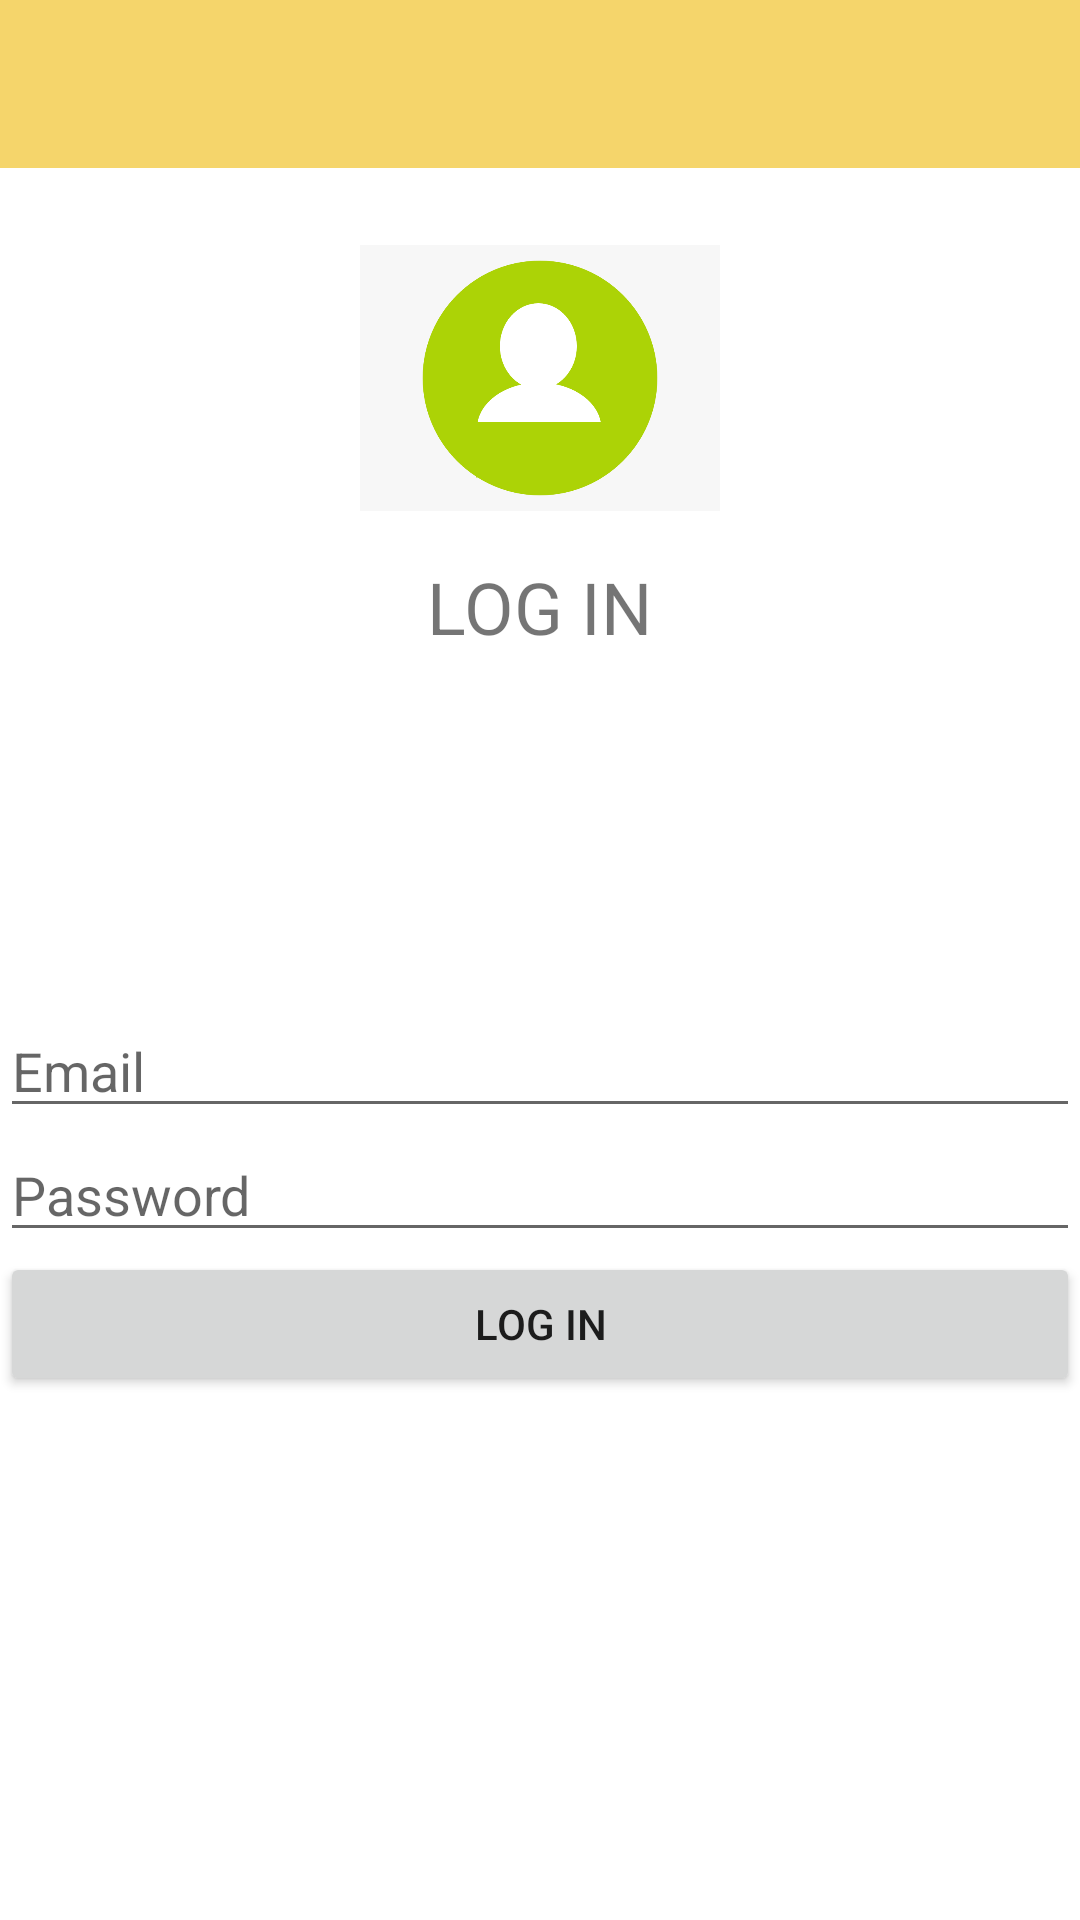

Write the Android layout XML for this screen, with the resource values it uses.
<!-- AndroidManifest.xml: application theme AppTheme -->
<!-- res/layout/activity_login.xml -->
<LinearLayout
    android:layout_width="match_parent"
    android:layout_height="match_parent"
    android:orientation="vertical"
    android:weightSum="10"
    xmlns:android="http://schemas.android.com/apk/res/android">

    <include layout="@layout/app_bar" />


    <LinearLayout
        android:layout_width="match_parent"
        android:layout_height="wrap_content"
        android:orientation="vertical"

        android:layout_weight="4">

        <ImageView
            android:paddingTop="20dp"
            android:layout_width="120dp"
            android:layout_height="120dp"
            android:src="@drawable/login"
            android:layout_gravity="center" />


        <TextView
            android:layout_width="wrap_content"
            android:layout_height="wrap_content"
            android:text="LOG IN"
            android:layout_gravity="center"
            android:textSize="24dp"
            android:paddingTop="10dp" />

    </LinearLayout>


    <LinearLayout
        android:layout_width="match_parent"
        android:layout_height="wrap_content"
        android:orientation="vertical"
        android:layout_weight="6">

        <EditText
            android:id="@+id/edit_text_login_email"
            android:layout_width="match_parent"
            android:layout_height="wrap_content"
            android:hint="Email" />


        <EditText
            android:id="@+id/edit_text_login_password"
            android:layout_width="match_parent"
            android:layout_height="wrap_content"
            android:hint="Password" />

        <Button
            android:id="@+id/button_login_submit"
            android:layout_width="match_parent"
            android:layout_height="wrap_content"
            android:text="Log in" />


    </LinearLayout>



</LinearLayout>
<!-- res/layout/app_bar.xml (included above) -->
<androidx.appcompat.widget.Toolbar
    android:layout_width="match_parent"
    android:layout_height="wrap_content"
    android:id="@+id/toolbar"

    android:background="@color/colorBar"
    xmlns:android="http://schemas.android.com/apk/res/android"></androidx.appcompat.widget.Toolbar>
<!-- resources referenced by this layout -->
<resources>
  <color name="colorBar">#F5D56B</color>
  <!-- drawable login: png bitmap (drawable, 19031 bytes) -->
  <style name="AppTheme" parent="Theme.MaterialComponents.Light.NoActionBar">
          
          <item name="colorPrimary">@color/colorPrimary</item>
          <item name="colorPrimaryDark">@color/colorPrimaryDark</item>
          <item name="colorAccent">@color/colorAccent</item>
      </style>
  <color name="colorPrimary">#008577</color>
  <color name="colorPrimaryDark">#00574B</color>
  <color name="colorAccent">#D81B60</color>
</resources>
